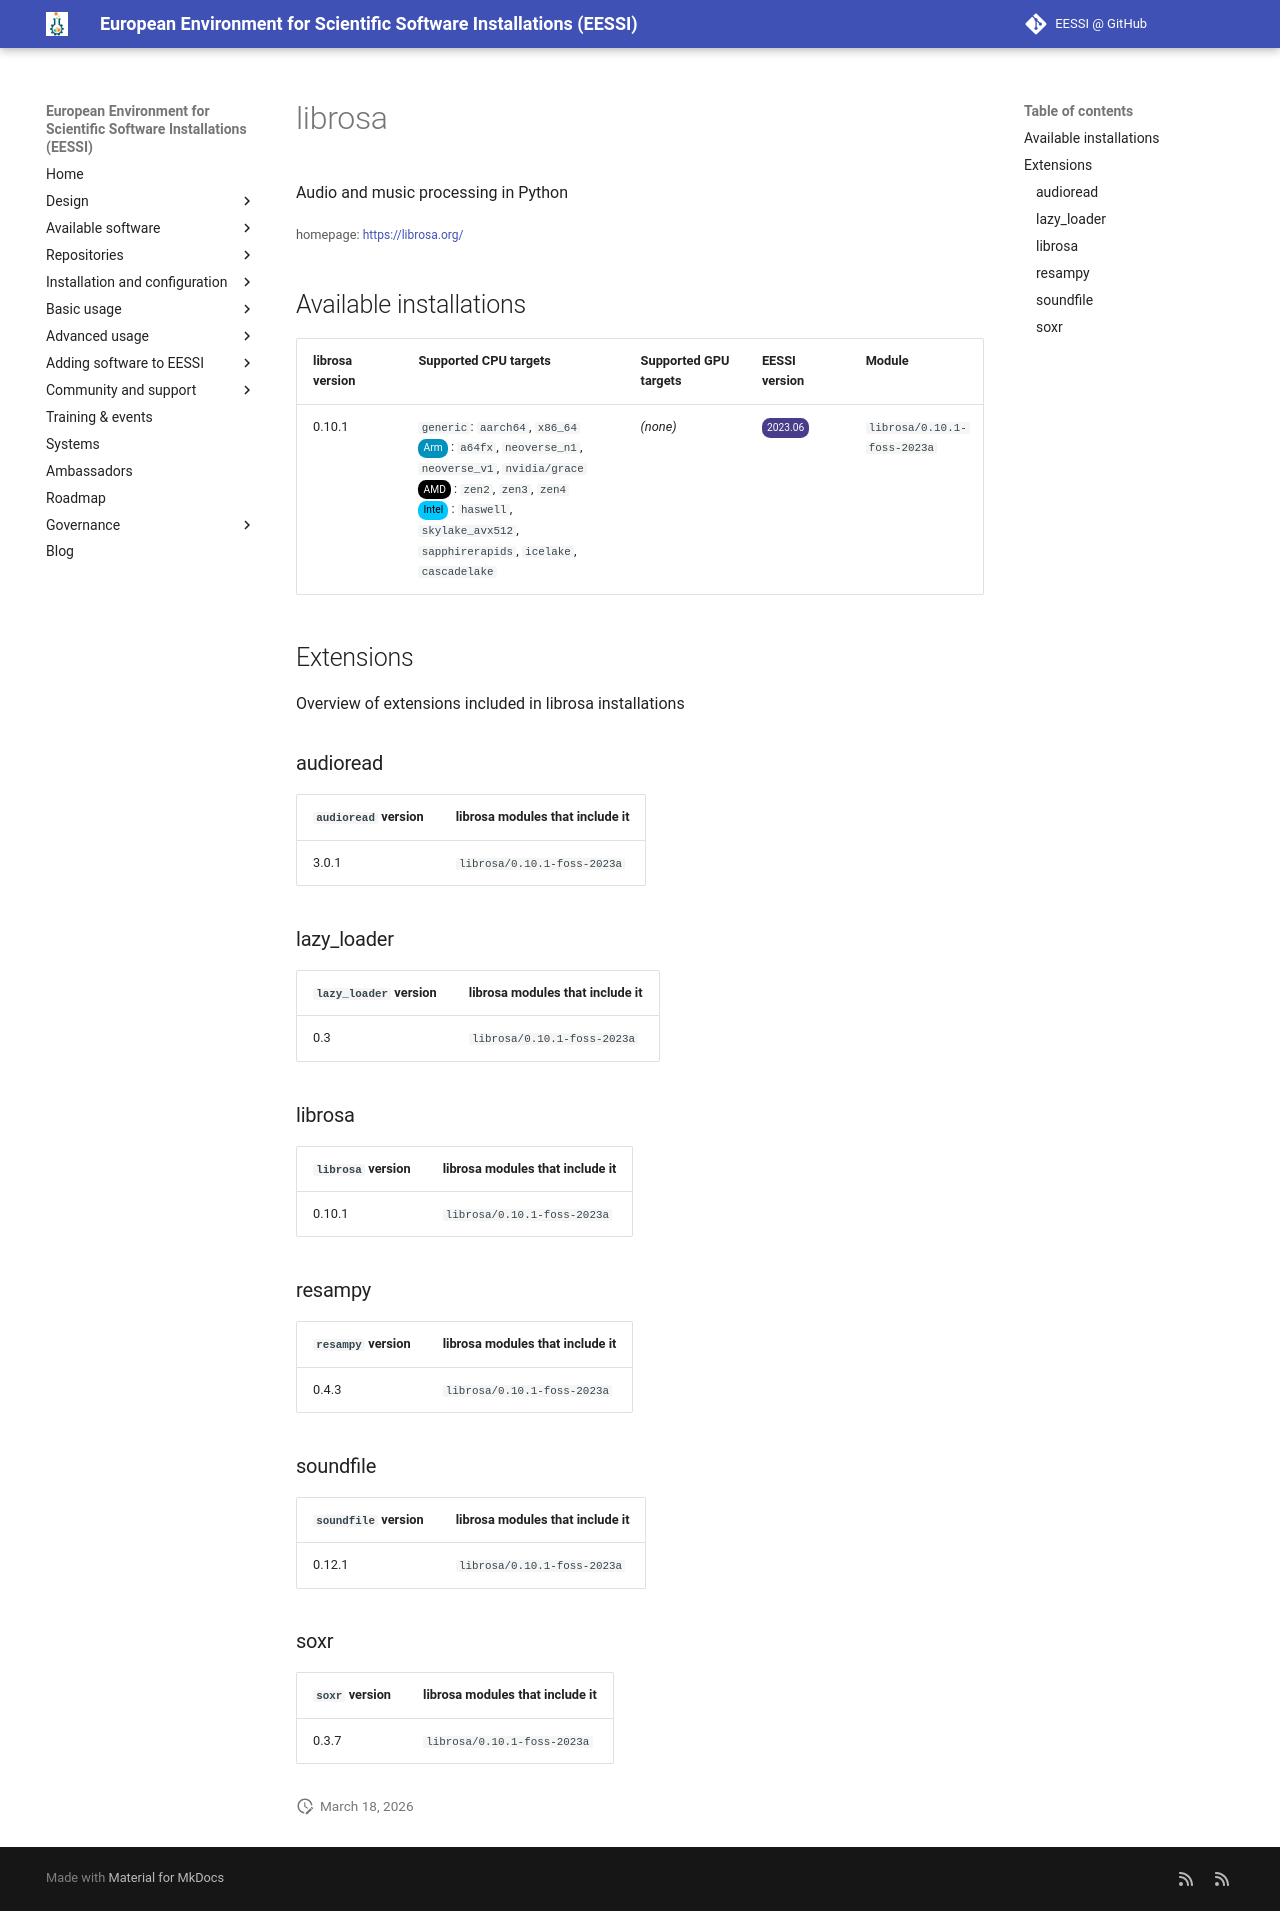

repository: EESSI/docs · page: available_software/detail/librosa/index.html · generator: mkdocs

---
json_ld:
  '@context': https://schema.org
  '@type': SoftwareApplication
  applicationCategory: DeveloperApplication
  description: Audio and music processing in Python
  license: Not confirmed
  name: librosa
  offers:
    '@type': Offer
    price: 0
  operatingSystem: LINUX
  review:
    '@type': Review
    author:
      '@type': Organization
      name: EESSI
    reviewBody: Application has been successfully made available on all architectures
      supported by EESSI
    reviewRating:
      '@type': Rating
      ratingValue: 5
  softwareRequirements: See https://www.eessi.io/docs/ for how to make EESSI available
    on your system
  softwareVersion: '[''0.10.1'']'
  url: https://librosa.org/
---
# librosa


Audio and music processing in Python

<small>homepage: </small><span class="software-link">[https://librosa.org/](https://librosa.org/)</span>

## Available installations


|librosa version|Supported CPU targets|Supported GPU targets|EESSI version|Module|
| --- | --- | --- | --- | --- |
|0.10.1|`generic`: `aarch64`, `x86_64`<br/><span class="software-cpu-arm">Arm</span>: `a64fx`, `neoverse_n1`, `neoverse_v1`, `nvidia/grace`<br/><span class="software-cpu-amd">AMD</span>: `zen2`, `zen3`, `zen4`<br/><span class="software-cpu-intel">Intel</span>: `haswell`, `skylake_avx512`, `sapphirerapids`, `icelake`, `cascadelake`<br/>|*(none)*|<span class="software-eessi-version-202306">2023.06</span>|`librosa/0.10.1-foss-2023a`|

## Extensions

Overview of extensions included in librosa installations


### audioread


|`audioread` version|librosa modules that include it|
| --- | --- |
|3.0.1|`librosa/0.10.1-foss-2023a`|

### lazy_loader


|`lazy_loader` version|librosa modules that include it|
| --- | --- |
|0.3|`librosa/0.10.1-foss-2023a`|

### librosa


|`librosa` version|librosa modules that include it|
| --- | --- |
|0.10.1|`librosa/0.10.1-foss-2023a`|

### resampy


|`resampy` version|librosa modules that include it|
| --- | --- |
|0.4.3|`librosa/0.10.1-foss-2023a`|

### soundfile


|`soundfile` version|librosa modules that include it|
| --- | --- |
|0.12.1|`librosa/0.10.1-foss-2023a`|

### soxr


|`soxr` version|librosa modules that include it|
| --- | --- |
|0.3.7|`librosa/0.10.1-foss-2023a`|
